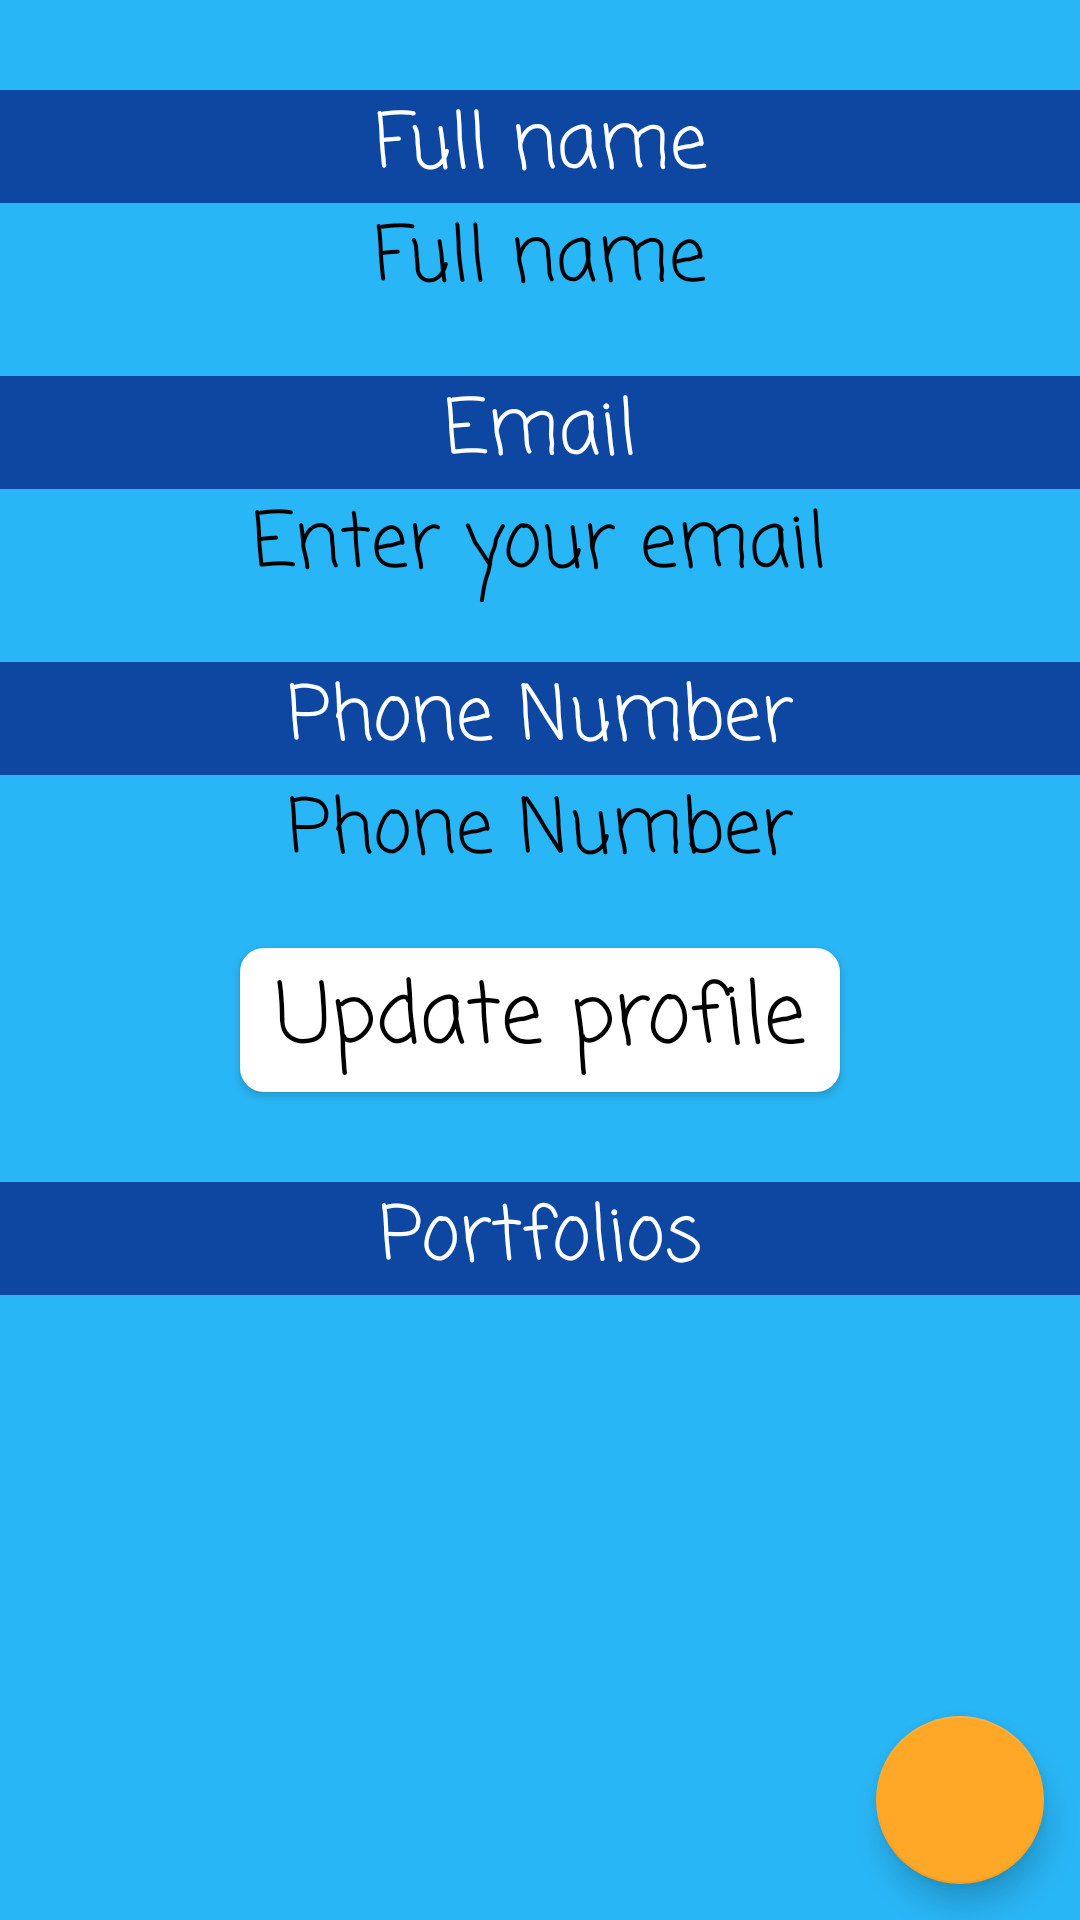

Reconstruct the res/layout file that produces this screen, plus the resources it refers to.
<!-- AndroidManifest.xml: application theme AppTheme -->
<!-- res/layout/activity_profile.xml -->
<?xml version="1.0" encoding="utf-8"?>
<androidx.constraintlayout.widget.ConstraintLayout xmlns:android="http://schemas.android.com/apk/res/android"
	xmlns:app="http://schemas.android.com/apk/res-auto"
	xmlns:tools="http://schemas.android.com/tools"
	android:id="@+id/profileActivityLayout"
	android:layout_width="match_parent"
	android:layout_height="match_parent"
	android:background="@color/lightBlue"
	tools:context=".ProfileActivity">

	<androidx.constraintlayout.widget.ConstraintLayout
		android:id="@+id/profileDisplayConstraint"
		android:layout_width="match_parent"
		android:layout_height="match_parent">

		<LinearLayout
			android:id="@+id/fullNameLinear"
			android:layout_width="match_parent"
			android:layout_height="wrap_content"
			android:layout_marginTop="30dp"
			android:orientation="vertical"
			app:layout_constraintLeft_toLeftOf="parent"
			app:layout_constraintRight_toRightOf="parent"
			app:layout_constraintTop_toTopOf="parent">

			<TextView
				android:id="@+id/profileNameLabel"
				style="@style/stdTextStyle"
				android:layout_width="match_parent"
				android:layout_gravity="center"
				android:background="@color/darkBlue"
				android:text="@string/fullName"
				android:textAlignment="center"
				android:textColor="@color/white" />

			<TextView
				android:id="@+id/profileNameField"
				style="@style/stdTextStyle"
				android:layout_gravity="center"
				android:text="@string/fullName" />

		</LinearLayout>

		<LinearLayout
			android:id="@+id/emailLinear"
			android:layout_width="match_parent"
			android:layout_height="wrap_content"
			android:layout_marginTop="20dp"
			android:orientation="vertical"
			app:layout_constraintLeft_toLeftOf="parent"
			app:layout_constraintRight_toRightOf="parent"
			app:layout_constraintTop_toBottomOf="@id/fullNameLinear">

			<TextView
				android:id="@+id/profileEmailLabel"
				style="@style/stdTextStyle"
				android:layout_width="match_parent"
				android:layout_gravity="center"
				android:background="@color/darkBlue"
				android:text="@string/emailUpdate"
				android:textAlignment="center"
				android:textColor="@color/white" />

			<TextView
				android:id="@+id/profileEmailField"
				style="@style/stdTextStyle"
				android:layout_gravity="center"
				android:text="@string/emailHint" />

		</LinearLayout>

		<LinearLayout
			android:id="@+id/phoneNumberLinear"
			android:layout_width="match_parent"
			android:layout_height="wrap_content"
			android:layout_marginTop="20dp"
			android:orientation="vertical"
			app:layout_constraintLeft_toLeftOf="parent"
			app:layout_constraintRight_toRightOf="parent"
			app:layout_constraintTop_toBottomOf="@id/emailLinear">

			<TextView
				android:id="@+id/profilePhoneLabel"
				style="@style/stdTextStyle"
				android:layout_width="match_parent"
				android:layout_gravity="center"
				android:background="@color/darkBlue"
				android:text="@string/phoneNumberUpdate"
				android:textAlignment="center"
				android:textColor="@color/white" />

			<TextView
				android:id="@+id/profilePhoneField"
				style="@style/stdTextStyle"
				android:layout_gravity="center"
				android:text="@string/phoneNumber" />

		</LinearLayout>

		<Button
			android:id="@+id/updateProfileButton"
			style="@style/stdButton"
			android:layout_width="200dp"
			android:layout_marginTop="20dp"
			android:text="@string/updateProfile"
			app:layout_constraintLeft_toLeftOf="parent"
			app:layout_constraintRight_toRightOf="parent"
			app:layout_constraintTop_toBottomOf="@id/phoneNumberLinear" />

		<TextView
			android:id="@+id/portfoliosLabel"
			style="@style/stdTextStyle"
			android:layout_width="match_parent"
			android:layout_marginTop="30dp"
			android:background="@color/darkBlue"
			android:text="@string/portfolios"
			android:textAlignment="center"
			android:textColor="@color/white"
			app:layout_constraintLeft_toLeftOf="parent"
			app:layout_constraintRight_toRightOf="parent"
			app:layout_constraintTop_toBottomOf="@id/updateProfileButton" />

		<ListView
			android:id="@+id/portfoliosList"
			android:layout_width="match_parent"
			android:layout_height="170dp"
			android:layout_marginTop="20dp"
			android:divider="@color/darkGray"
			android:dividerHeight="2dp"
			app:layout_constraintLeft_toLeftOf="parent"
			app:layout_constraintRight_toRightOf="parent"
			app:layout_constraintTop_toBottomOf="@id/portfoliosLabel" />

		<com.google.android.material.floatingactionbutton.FloatingActionButton
			android:id="@+id/createPortfolioActionButton"
			android:layout_width="wrap_content"
			android:layout_height="wrap_content"
			android:layout_marginRight="12dp"
			android:layout_marginBottom="12dp"
			android:src="@drawable/ic_profile"
			android:tooltipText="@string/createPortfolio"
			app:layout_constraintBottom_toBottomOf="parent"
			app:layout_constraintRight_toRightOf="parent" />

	</androidx.constraintlayout.widget.ConstraintLayout>

	<LinearLayout
		android:id="@+id/updateProfileLinear"
		android:layout_width="wrap_content"
		android:layout_height="wrap_content"
		android:layout_marginTop="150dp"
		android:alpha="0"
		android:orientation="vertical"
		android:visibility="gone"
		app:layout_constraintLeft_toLeftOf="parent"
		app:layout_constraintRight_toRightOf="parent"
		app:layout_constraintTop_toTopOf="parent">

		<EditText
			android:id="@+id/updateFirstName"
			style="@style/stdEditTextStyle"
			android:hint="@string/firstName"
			android:inputType="text" />

		<EditText
			android:id="@+id/updateLastName"
			style="@style/stdEditTextStyle"
			android:layout_marginTop="20dp"
			android:hint="@string/lastName"
			android:inputType="text" />

		<EditText
			android:id="@+id/updatePhone"
			style="@style/stdEditTextStyle"
			android:layout_marginTop="20dp"
			android:hint="@string/phoneNumber"
			android:inputType="phone" />

		<Button
			android:id="@+id/saveChangesButton"
			style="@style/userAuthButton"
			android:layout_gravity="center"
			android:layout_marginTop="50dp"
			android:elevation="7dp"
			android:text="@string/saveChanges" />

	</LinearLayout>

</androidx.constraintlayout.widget.ConstraintLayout>
<!-- resources referenced by this layout -->
<resources>
  <color name="darkBlue">#0d47a1</color>
  <color name="darkGray">#212121</color>
  <color name="lightBlue">#29b6f6</color>
  <color name="white">#ffffff</color>
  <string name="createPortfolio">Create portfolio</string>
  <string name="emailHint">Enter your email</string>
  <string name="emailUpdate">Email</string>
  <string name="firstName">First Name</string>
  <string name="fullName">Full name</string>
  <string name="lastName">Last Name</string>
  <string name="phoneNumber">Phone Number</string>
  <string name="phoneNumberUpdate">Phone Number</string>
  <string name="portfolios">Portfolios</string>
  <string name="saveChanges">Save Changes</string>
  <string name="updateProfile">Update profile</string>
  <style name="stdButton" parent="android:Widget.Button">
  		<item name="android:layout_width">wrap_content</item>
  		<item name="android:layout_height">wrap_content</item>
  		<item name="android:fontFamily">@string/appWideFont</item>
  		<item name="android:textAllCaps">false</item>
  		<item name="android:includeFontPadding">false</item>
  		<item name="android:textSize">@dimen/standardButton</item>
  		<item name="android:background">@drawable/round_button</item>
  	</style>
  <style name="stdEditTextStyle" parent="android:Widget.EditText">
  		<item name="android:background">@drawable/round_button</item>
  		<item name="android:fontFamily">@string/appWideFont</item>
  		<item name="android:textAlignment">center</item>
  		<item name="android:layout_width">330dp</item>
  		<item name="android:layout_height">46dp</item>
  		<item name="android:textColor">@color/black</item>
  		<item name="android:textSize">@dimen/standardFont</item>
  	</style>
  <style name="stdTextStyle" parent="android:Widget.TextView">
  		<item name="android:textSize">@dimen/standardFont</item>
  		<item name="android:layout_width">wrap_content</item>
  		<item name="android:layout_height">wrap_content</item>
  		<item name="android:textColor">@color/black</item>
  		<item name="android:fontFamily">@string/appWideFont</item>
  		<item name="android:includeFontPadding">false</item>
  	</style>
  <style name="userAuthButton" parent="android:Widget.Button">
  		<item name="android:layout_width">200dp</item>
  		<item name="android:layout_height">50dp</item>
  		<item name="android:backgroundTint">@color/yellow</item>
  		<item name="android:includeFontPadding">false</item>
  		<item name="android:textColor">@color/black</item>
  		<item name="android:background">@drawable/round_button</item>
  		<item name="android:fontFamily">@string/appWideFont</item>
  		<item name="android:textAllCaps">false</item>
  		<item name="android:textSize">@dimen/standardButton</item>
  	</style>
  <style name="AppTheme" parent="Theme.AppCompat.Light.NoActionBar">
  		
  		<item name="colorPrimary">@color/black</item>
  		<item name="colorPrimaryDark">@color/black</item>
  		<item name="colorAccent">@color/orange</item>
  	</style>
  <string name="appWideFont">casual</string>
  <dimen name="standardButton">28dp</dimen>
  <!-- drawable round_button (drawable) -->
  <?xml version="1.0" encoding="utf-8"?>
  <shape xmlns:android="http://schemas.android.com/apk/res/android">
  	<corners
  		android:radius="8dp"/>
  	<solid
  		android:color="@color/white"/>
  </shape>
  <color name="black">#000000</color>
  <dimen name="standardFont">25sp</dimen>
  <color name="yellow">#ffeb3b</color>
  <color name="orange">#ffa726</color>
</resources>
